Run: headless pygame with SDL's dummy video driver; simulated clock (each Clock.tick advances the game by its frame time, no real sleeping); random seed 0; keys injected as events and as key.get_pressed() state; no mouse input.
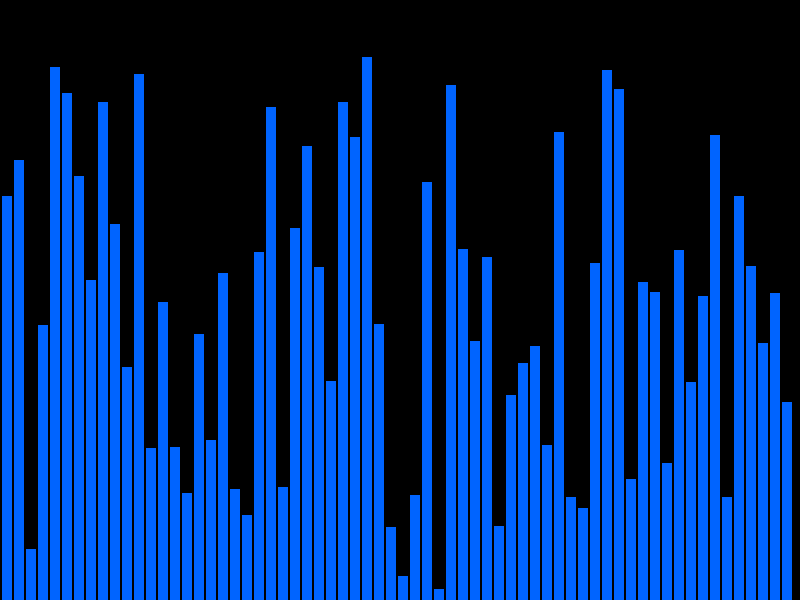
Frame 1 of 4 · flips 1–60 · no input
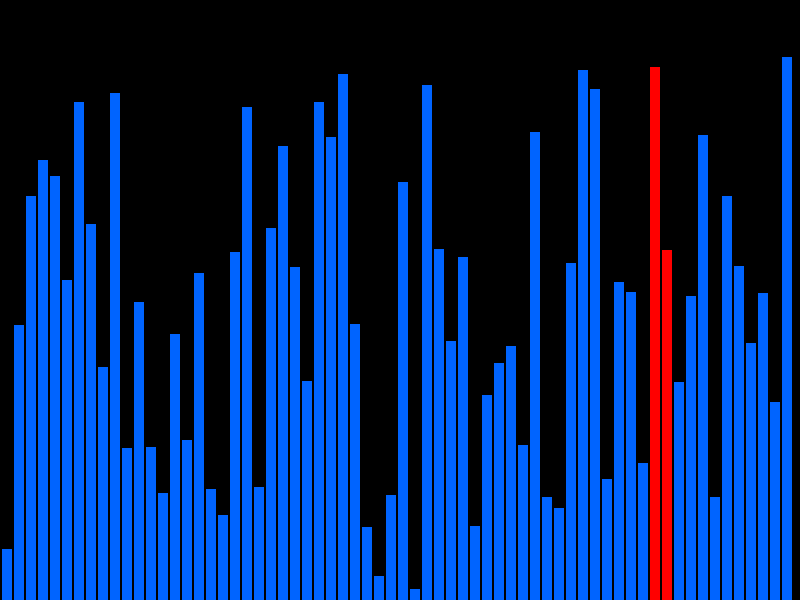
Frame 2 of 4 · flips 61–180 · tapped SPACE, RETURN · held RIGHT (→), D
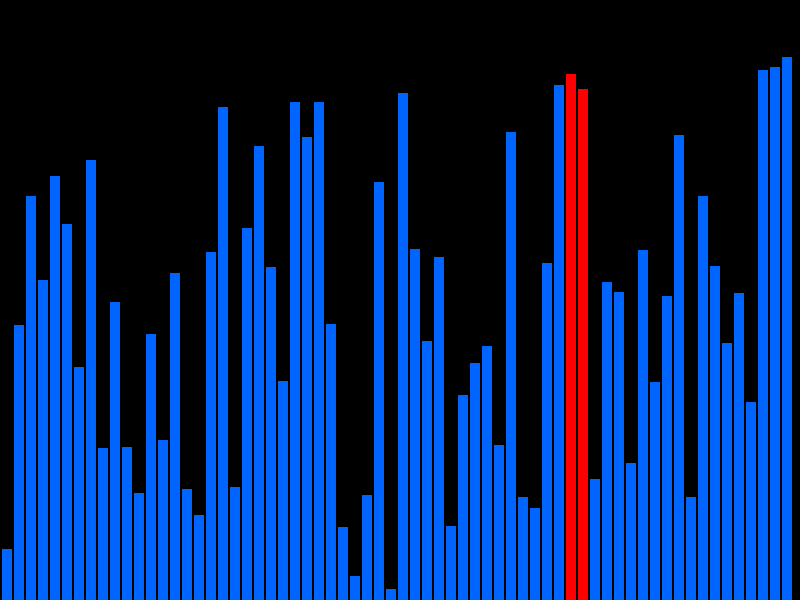
Frame 3 of 4 · flips 181–300 · held DOWN (↓), S
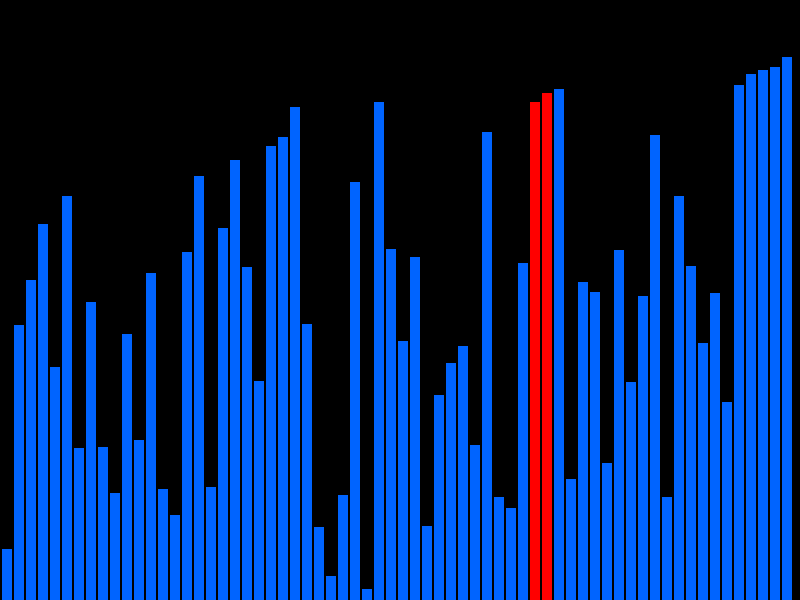
Frame 4 of 4 · flips 301–420 · held LEFT (←), A, UP (↑), W

The pygame program that drew these frames:

import pygame
import random
import sys

# Window
WIDTH = 800
HEIGHT = 600
BAR_WIDTH = 10
MARGIN = 2
NUM_BARS = WIDTH // (BAR_WIDTH + MARGIN)    # Number of bars

# Colors
BLACK = (0, 0, 0)
RED = (255, 0, 0)
GREEN = (0, 255, 0)
BLUE = (0, 100, 255)

def generate_data():   
    """Generate a list of random numbers for the heights of the bars"""
    return [random.randint(10, HEIGHT - 50) for _ in range(NUM_BARS)]

def draw_bars(screen, data, color_positions=None):
    screen.fill(BLACK)
    if color_positions is None:
        color_positions = []
    for i, height in enumerate(data):
        x = i * (BAR_WIDTH + MARGIN) + MARGIN
        y = HEIGHT - height
        color = RED if i in color_positions else BLUE
        pygame.draw.rect(screen, color, (x, y, BAR_WIDTH, height))
    pygame.display.flip()

def bubble_sort_visual(screen, data):
    # Run Algorithm With Animation
    n = len(data)
    for i in range(n - 1):
        swapped = False
        for j in range(n - i - 1):
            
            for event in pygame.event.get():
                if event.type == pygame.QUIT:
                    pygame.quit()
                    sys.exit()
            
            # RED ==> Comparables
            draw_bars(screen, data, color_positions=[j, j+1])

            if data[j] > data[j + 1]:
                data[j], data[j + 1] = data[j + 1], data[j]
                swapped = True
                pygame.time.delay(30)
            else:
                pygame.time.delay(20)

        if not swapped:
            break

    # GREEN ==> Final Result
    for i in range(len(data)):
        draw_bars(screen, data, color_positions=[i])
        pygame.time.delay(10)
    draw_bars(screen, data)

def main():
    # START PYGAME
    pygame.init()
    screen = pygame.display.set_mode((WIDTH, HEIGHT))
    pygame.display.set_caption("Bubble Sort Visualization - Pygame")
    clock = pygame.time.Clock()

    data = generate_data()   # ← نام تابع باید دقیقاً با تعریف مطابقت داشته باشد
    running = True
    sorting_started = False

    while running:
        for event in pygame.event.get():
            if event.type == pygame.QUIT:
                running = False
                pygame.quit()
                sys.exit()

            if event.type == pygame.KEYDOWN:
                if event.key == pygame.K_SPACE and not sorting_started:
                    sorting_started = True
                    bubble_sort_visual(screen, data)
                    sorting_started = False
                if event.key == pygame.K_r:
                    data = generate_data()
                    draw_bars(screen, data)

        if not sorting_started:
            draw_bars(screen, data)

        clock.tick(60)      # 60 Frame Per-Second

    pygame.quit()

if __name__ == "__main__":
    main()
